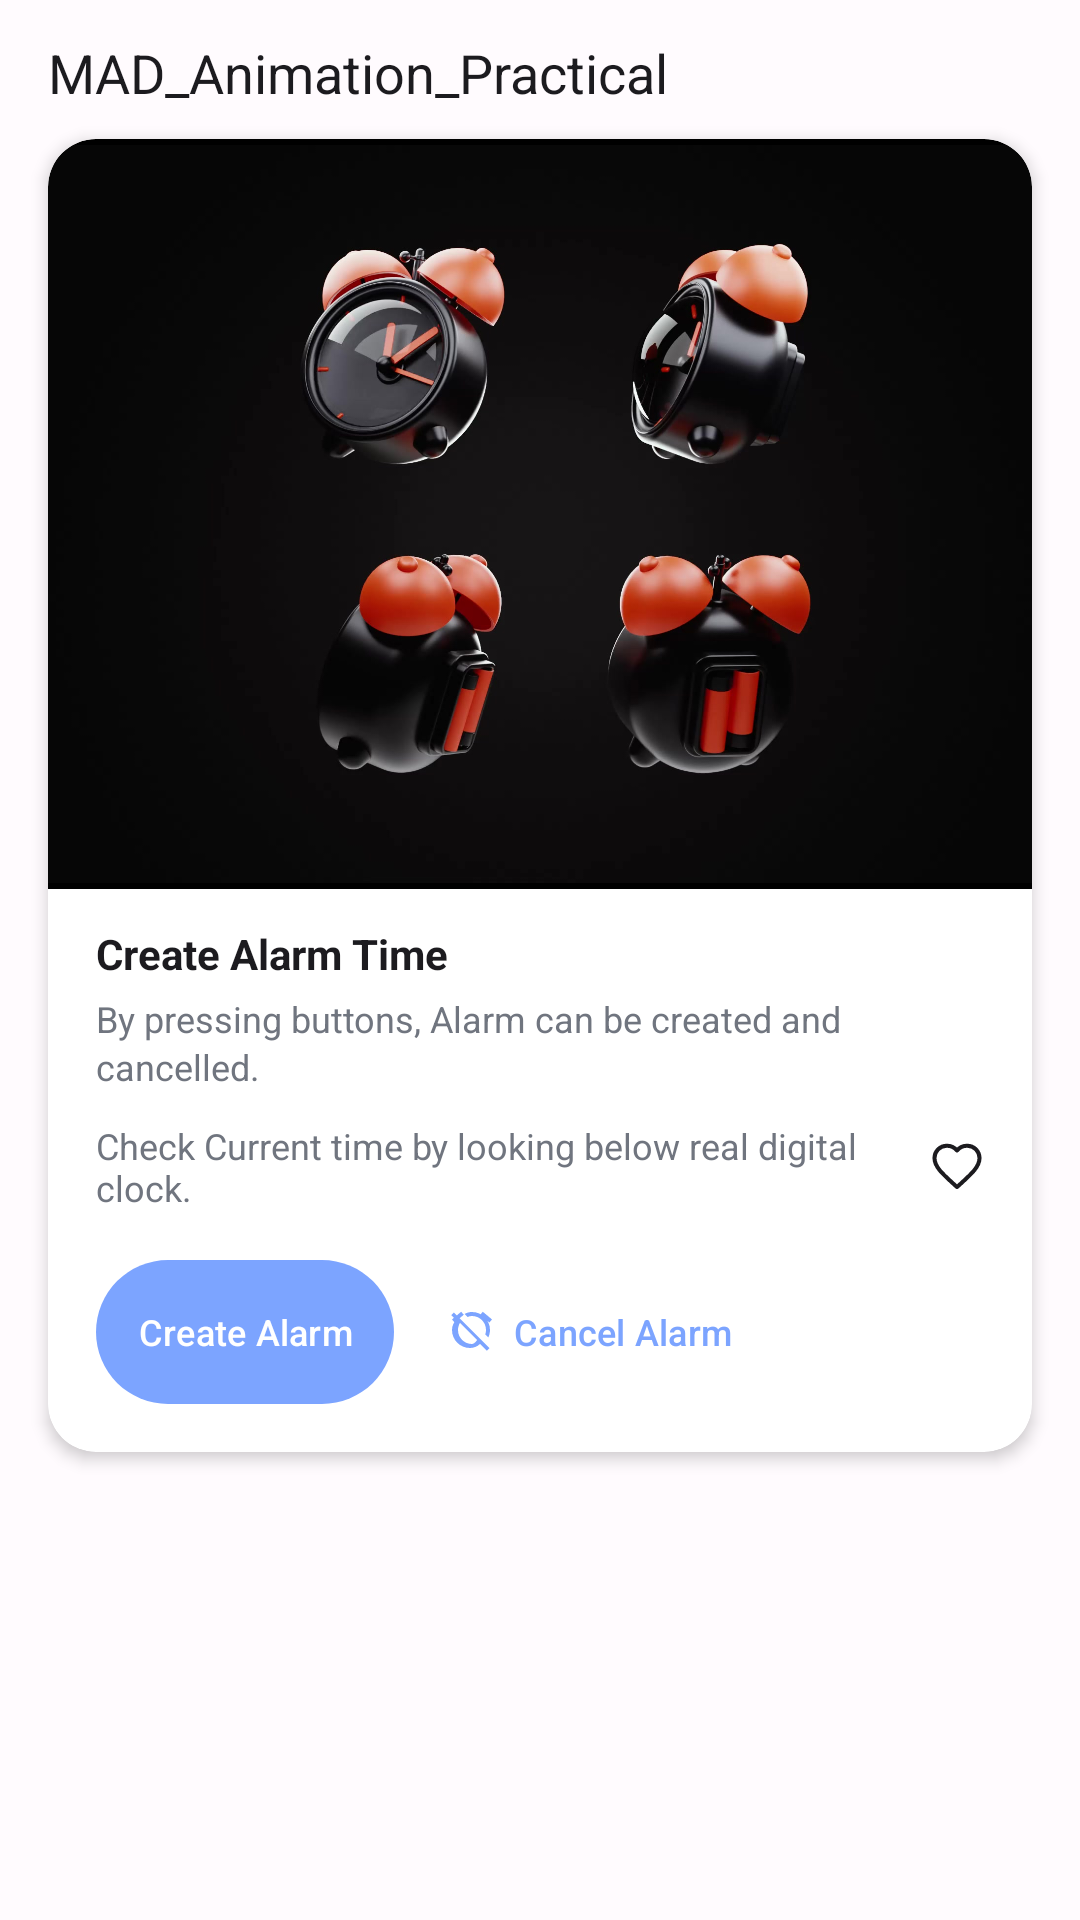

Reconstruct the res/layout file that produces this screen, plus the resources it refers to.
<!-- AndroidManifest.xml: application theme Theme._24012021002_MAD_p6 -->
<!-- res/layout/activity_main.xml -->
<?xml version="1.0" encoding="utf-8"?>
<androidx.constraintlayout.widget.ConstraintLayout xmlns:android="http://schemas.android.com/apk/res/android"
    xmlns:app="http://schemas.android.com/apk/res-auto"
    xmlns:tools="http://schemas.android.com/tools"
    android:id="@+id/main"
    android:layout_width="match_parent"
    android:layout_height="match_parent"
    android:background="@color/screen_bg"
    tools:context=".MainActivity">

    
    <TextView
        android:id="@+id/tvHeader"
        android:layout_width="0dp"
        android:layout_height="wrap_content"
        android:fontFamily="sans-serif"
        android:paddingHorizontal="16dp"
        android:paddingTop="12dp"
        android:paddingBottom="6dp"
        android:text="@string/header_title"
        android:textColor="@color/text_primary"
        android:textSize="18sp"
        app:layout_constraintEnd_toEndOf="parent"
        app:layout_constraintStart_toStartOf="parent"
        app:layout_constraintTop_toTopOf="parent" />

    
    <com.google.android.material.card.MaterialCardView
        android:id="@+id/cardAlarm"
        android:layout_width="match_parent"
        android:layout_height="wrap_content"
        android:layout_marginHorizontal="16dp"
        android:layout_marginTop="4dp"
        app:cardBackgroundColor="@color/card_bg"
        app:cardCornerRadius="16dp"
        app:cardElevation="3dp"
        app:cardPreventCornerOverlap="false"
        app:strokeWidth="0dp"
        app:layout_constraintEnd_toEndOf="parent"
        app:layout_constraintStart_toStartOf="parent"
        app:layout_constraintTop_toBottomOf="@id/tvHeader">

        <LinearLayout
            android:layout_width="match_parent"
            android:layout_height="wrap_content"
            android:orientation="vertical">

            
            <com.google.android.material.imageview.ShapeableImageView
                android:id="@+id/ivAlarmClock"
                android:layout_width="match_parent"
                android:layout_height="250dp"
                android:background="#000000"
                android:contentDescription="Alarm Clock Sequence"
                android:scaleType="fitCenter"
                android:src="@drawable/alarm_animation_list"
                app:shapeAppearanceOverlay="@style/ShapeAppearance.TopRounded" />

            
            <LinearLayout
                android:layout_width="match_parent"
                android:layout_height="wrap_content"
                android:orientation="vertical"
                android:paddingHorizontal="16dp"
                android:paddingTop="12dp"
                android:paddingBottom="16dp">

                <TextView
                    android:id="@+id/tvAlarmHeading"
                    android:layout_width="wrap_content"
                    android:layout_height="wrap_content"
                    android:text="@string/create_alarm_title"
                    android:textColor="@color/text_primary"
                    android:textSize="14sp"
                    android:textStyle="bold" />

                <TextView
                    android:id="@+id/tvAlarmDesc"
                    android:layout_width="wrap_content"
                    android:layout_height="wrap_content"
                    android:layout_marginTop="4dp"
                    android:lineSpacingExtra="2dp"
                    android:text="@string/create_alarm_desc"
                    android:textColor="@color/text_secondary"
                    android:textSize="12sp" />

                <LinearLayout
                    android:layout_width="match_parent"
                    android:layout_height="wrap_content"
                    android:layout_marginTop="10dp"
                    android:gravity="center_vertical"
                    android:orientation="horizontal">

                    <TextView
                        android:id="@+id/tvClockCheck"
                        android:layout_width="0dp"
                        android:layout_height="wrap_content"
                        android:layout_weight="1"
                        android:text="@string/check_digital_clock"
                        android:textColor="@color/text_secondary"
                        android:textSize="12sp" />

                    
                    <ImageView
                        android:id="@+id/ivHeart"
                        android:layout_width="18dp"
                        android:layout_height="18dp"
                        android:layout_marginStart="8dp"
                        android:clickable="true"
                        android:contentDescription="Heart Animation"
                        android:focusable="true"
                        android:src="@drawable/ic_heart_outline" />

                </LinearLayout>

                
                <LinearLayout
                    android:layout_width="match_parent"
                    android:layout_height="wrap_content"
                    android:layout_marginTop="16dp"
                    android:gravity="center_vertical"
                    android:orientation="horizontal">

                    <com.google.android.material.button.MaterialButton
                        android:id="@+id/btnCreateAlarm"
                        android:layout_width="wrap_content"
                        android:layout_height="wrap_content"
                        android:layout_marginEnd="8dp"
                        android:insetTop="0dp"
                        android:insetBottom="0dp"
                        android:paddingHorizontal="14dp"
                        android:paddingVertical="8dp"
                        android:text="@string/btn_create_alarm"
                        android:textAllCaps="false"
                        android:textColor="@color/btn_text_color"
                        android:textSize="12sp"
                        app:backgroundTint="@color/btn_blue"
                        app:cornerRadius="24dp"
                        app:icon="@drawable/ic_alarm"
                        app:iconGravity="textStart"
                        app:iconPadding="6dp"
                        app:iconSize="16dp"
                        app:iconTint="@color/btn_text_color" />

                    <com.google.android.material.button.MaterialButton
                        android:id="@+id/btnCancelAlarm"
                        style="@style/Widget.Material3.Button.TextButton"
                        android:layout_width="wrap_content"
                        android:layout_height="wrap_content"
                        android:insetTop="0dp"
                        android:insetBottom="0dp"
                        android:paddingHorizontal="10dp"
                        android:paddingVertical="8dp"
                        android:text="@string/btn_cancel_alarm"
                        android:textAllCaps="false"
                        android:textColor="@color/btn_blue"
                        android:textSize="12sp"
                        app:cornerRadius="24dp"
                        app:icon="@drawable/ic_alarm_off"
                        app:iconGravity="textStart"
                        app:iconPadding="6dp"
                        app:iconSize="16dp"
                        app:iconTint="@color/btn_blue" />

                </LinearLayout>

            </LinearLayout>

        </LinearLayout>

    </com.google.android.material.card.MaterialCardView>

</androidx.constraintlayout.widget.ConstraintLayout>
<!-- resources referenced by this layout -->
<resources>
  <color name="btn_blue">#7CA4FF</color>
  <color name="btn_text_color">#FFFFFFFF</color>
  <color name="card_bg">#FFFFFFFF</color>
  <color name="screen_bg">#FFFFFBFE</color>
  <color name="text_primary">#FF1C1B1F</color>
  <color name="text_secondary">#FF70757F</color>
  <!-- drawable alarm_animation_list (drawable) -->
  <?xml version="1.0" encoding="utf-8"?>
  <animation-list xmlns:android="http://schemas.android.com/apk/res/android"
      android:oneshot="false">
      <item
          android:drawable="@drawable/alarm_anim_1"
          android:duration="300" />
      <item
          android:drawable="@drawable/alarm_anim_2"
          android:duration="300" />
      <item
          android:drawable="@drawable/alarm_anim_3"
          android:duration="300" />
      <item
          android:drawable="@drawable/alarm_anim_4"
          android:duration="300" />
  </animation-list>
  <!-- drawable ic_alarm_off (drawable) -->
  <vector xmlns:android="http://schemas.android.com/apk/res/android"
      android:width="24dp"
      android:height="24dp"
      android:viewportWidth="24"
      android:viewportHeight="24"
      android:tint="?attr/colorControlNormal">
      <path
          android:fillColor="@android:color/white"
          android:pathData="M12,4c3.87,0 7,3.13 7,7 0,0.78 -0.13,1.53 -0.36,2.23l1.51,1.51C20.63,13.65 21,12.37 21,11c0,-4.97 -4.03,-9 -9,-9 -1.37,0 -2.65,0.37 -3.74,1.01l1.51,1.51C10.47,4.13 11.22,4 12,4zM2.92,2.29L1.65,3.56l2.39,2.39C2.79,7.3 2,9.05 2,11c0,4.97 4.02,9 9,9 1.95,0 3.7,-0.79 5.05,-2.04l3.39,3.39 1.27,-1.27L2.92,2.29zM12,18c-3.87,0 -7,-3.13 -7,-7 0,-1.3 0.36,-2.51 0.98,-3.55l8.57,8.57C13.51,17.64 12.3,18 12,18zM7.88,3.39L6.6,1.86 2,5.71l1.29,1.53 4.59,-3.85zM22,5.72l-4.6,-3.86 -1.29,1.53 4.6,3.86L22,5.72z"/>
  </vector>
  <!-- drawable ic_heart_outline (drawable) -->
  <vector xmlns:android="http://schemas.android.com/apk/res/android"
      android:width="24dp"
      android:height="24dp"
      android:viewportWidth="24"
      android:viewportHeight="24">
      <path
          android:strokeColor="@color/heart_tint"
          android:strokeWidth="1.8"
          android:strokeLineCap="round"
          android:strokeLineJoin="round"
          android:fillColor="#00000000"
          android:pathData="M12,21.35l-1.45,-1.32C5.4,15.36 2,12.28 2,8.5 2,5.42 4.42,3 7.5,3c1.74,0 3.41,0.81 4.5,2.09C13.09,3.81 14.76,3 16.5,3 19.58,3 22,5.42 22,8.5c0,3.78 -3.4,6.86 -8.55,11.54L12,21.35z"/>
  </vector>
  <string name="btn_cancel_alarm">Cancel Alarm</string>
  <string name="btn_create_alarm">Create Alarm</string>
  <string name="check_digital_clock">Check Current time by looking below real digital clock.</string>
  <string name="create_alarm_desc">By pressing buttons, Alarm can be created and cancelled.</string>
  <string name="create_alarm_title">Create Alarm Time</string>
  <string name="header_title">MAD_Animation_Practical</string>
  <style name="ShapeAppearance.TopRounded" parent="">
          <item name="cornerSizeTopLeft">16dp</item>
          <item name="cornerSizeTopRight">16dp</item>
          <item name="cornerSizeBottomLeft">0dp</item>
          <item name="cornerSizeBottomRight">0dp</item>
      </style>
  <style name="Theme._24012021002_MAD_p6" parent="Base.Theme._24012021002_MAD_p6" />
  <!-- drawable alarm_anim_1: png bitmap (drawable, 1001317 bytes) -->
  <!-- drawable alarm_anim_2: png bitmap (drawable, 1030887 bytes) -->
  <!-- drawable alarm_anim_3: png bitmap (drawable, 1002368 bytes) -->
  <!-- drawable alarm_anim_4: png bitmap (drawable, 1032390 bytes) -->
  <color name="heart_tint">#FF1C1B1F</color>
  <style name="Base.Theme._24012021002_MAD_p6" parent="Theme.Material3.DayNight.NoActionBar">
          
          <item name="android:statusBarColor">@android:color/transparent</item>
          <item name="android:navigationBarColor">@android:color/transparent</item>
      </style>
</resources>
